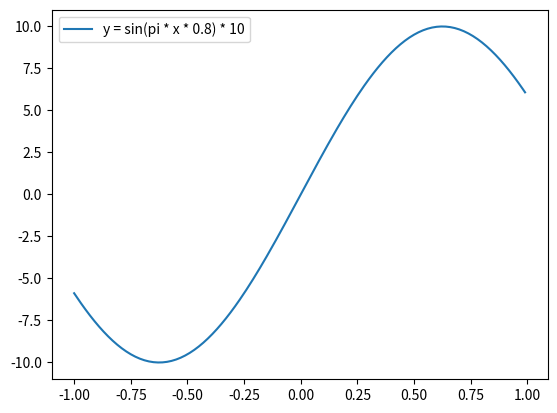

Here is the Python script that generated this plot:
import numpy as np
import matplotlib.pyplot as plt

def true_function(x):
    y = np.sin(np.pi * x * 0.8) * 10
    return np.array(y)

print(true_function(0))

# 定義域 -1 <= x <= 1 の範囲で、0.01刻みのx値を生成
x = np.arange(-1, 1, 0.01)

# xに対応するy値を計算
y = true_function(x)

# グラフを描画
plt.plot(x, y, label="y = sin(pi * x * 0.8) * 10")

# 凡例を表示
plt.legend()

# グラフを表示
plt.show()
